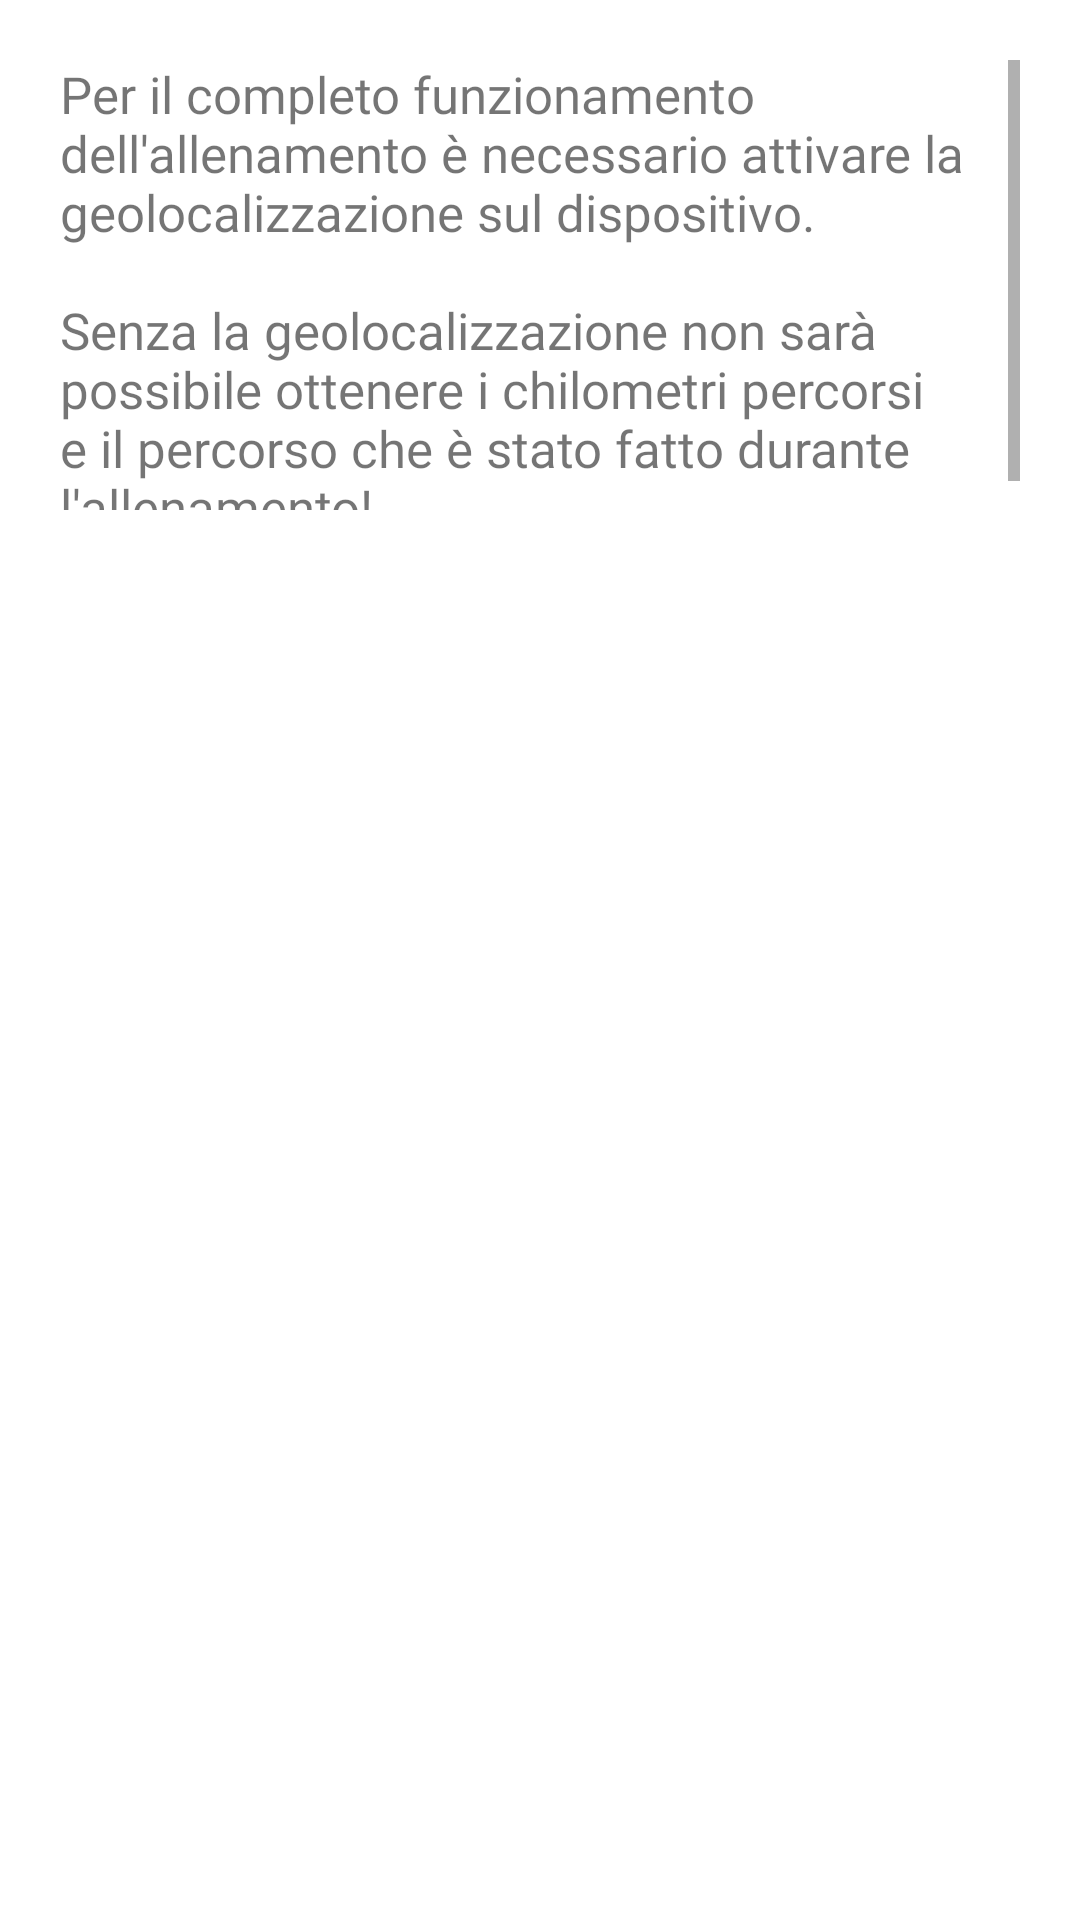

Write the Android layout XML for this screen, with the resource values it uses.
<!-- AndroidManifest.xml: application theme Theme.WayOfLife -->
<!-- res/layout/gps_info_dialog.xml -->
<?xml version="1.0" encoding="utf-8"?>
<RelativeLayout
    xmlns:android="http://schemas.android.com/apk/res/android"
    android:layout_height="match_parent"
    android:layout_width="match_parent">

    <ScrollView
        android:layout_width="wrap_content"
        android:layout_height="150dp"
        android:layout_marginLeft="20dp"
        android:layout_marginTop="20dp"
        android:layout_marginRight="20dp"
        android:fillViewport="true">

        <LinearLayout
            android:layout_width="match_parent"
            android:layout_height="wrap_content"
            android:orientation="vertical">

            <TextView
                android:id="@+id/textView2"
                android:layout_width="wrap_content"
                android:layout_height="wrap_content"
                android:fontFamily="@font/candara"
                android:text="@string/gps"
                android:textSize="17sp"/>
        </LinearLayout>
    </ScrollView>

</RelativeLayout>
<!-- resources referenced by this layout -->
<resources>
  <string name="gps">Per il completo funzionamento dell\'allenamento è necessario attivare la geolocalizzazione sul dispositivo.\n\nSenza la geolocalizzazione non sarà possibile ottenere i chilometri percorsi e il percorso che è stato fatto durante l\'allenamento!</string>
  <style name="Theme.WayOfLife" parent="Theme.MaterialComponents.DayNight.DarkActionBar">
          
          <item name="colorPrimary">@color/purple_700</item>
          
          <item name="colorOnPrimary">@color/white</item>
          
          <item name="colorSecondary">@color/indigo_600</item>
          <item name="colorSecondaryVariant">@color/teal_700</item>
          <item name="colorOnSecondary">@color/white</item>
          
          <item name="android:statusBarColor" tools:targetApi="l">?attr/colorPrimaryVariant</item>
          
      </style>
  <color name="purple_700">#FF3700B3</color>
  <color name="white">#FFFFFFFF</color>
  <color name="indigo_600">#3949ab</color>
  <color name="teal_700">#FF018786</color>
</resources>
